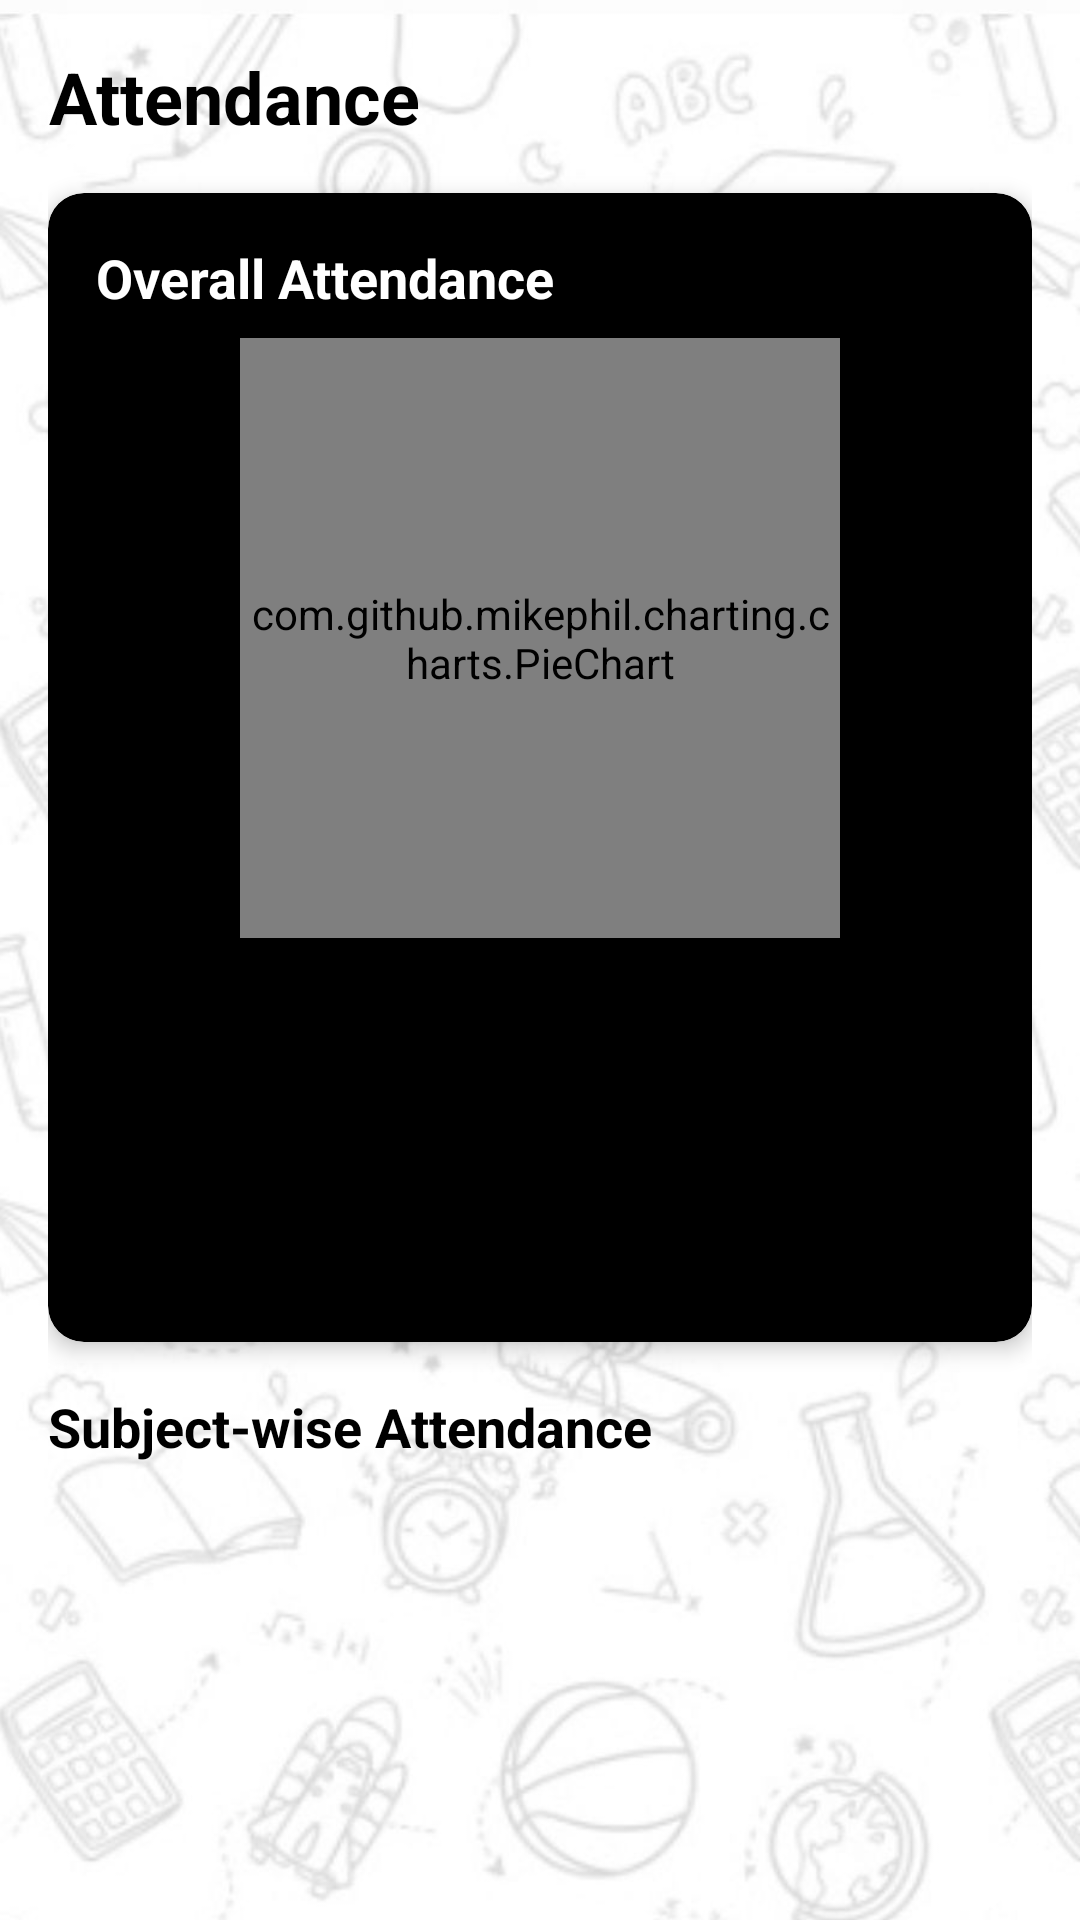

Layout XML and referenced resources for this Android screen:
<!-- AndroidManifest.xml: application theme Theme.Login -->
<!-- res/layout/activity_attendance.xml -->
<?xml version="1.0" encoding="utf-8"?>
<ScrollView xmlns:android="http://schemas.android.com/apk/res/android"
    xmlns:app="http://schemas.android.com/apk/res-auto"
    android:layout_width="match_parent"
    android:layout_height="match_parent"
    android:background="@drawable/background">

    <LinearLayout
        android:layout_width="match_parent"
        android:layout_height="wrap_content"
        android:orientation="vertical"
        android:padding="16dp">

        <TextView
            android:layout_width="wrap_content"
            android:layout_height="wrap_content"
            android:text="Attendance"
            android:gravity="center"
            android:textSize="24sp"
            android:textStyle="bold"
            android:textColor="#000000"
            android:layout_marginBottom="16dp"/>

        <androidx.cardview.widget.CardView
            android:layout_width="match_parent"
            android:layout_height="wrap_content"
            app:cardCornerRadius="12dp"
            app:cardElevation="4dp"
            android:layout_marginBottom="16dp"
            app:cardBackgroundColor="#000000">
            <LinearLayout
                android:layout_width="match_parent"
                android:layout_height="wrap_content"
                android:orientation="vertical"
                android:padding="16dp">

                <TextView
                    android:layout_width="wrap_content"
                    android:layout_height="wrap_content"
                    android:text="Overall Attendance"
                    android:textSize="18sp"
                    android:textStyle="bold"
                    android:textColor="#FFFFFF"
                    android:layout_marginBottom="8dp"/>

                <com.github.mikephil.charting.charts.PieChart
                    android:id="@+id/pieChart"
                    android:layout_width="200dp"
                    android:layout_height="200dp"
                    android:layout_gravity="center"/>

                <TextView
                    android:id="@+id/tvEligibility"
                    android:layout_width="wrap_content"
                    android:layout_height="wrap_content"
                    android:layout_gravity="center"
                    android:layout_marginTop="16dp"
                    android:textSize="16sp"
                    android:textStyle="bold"
                    android:textColor="#FFFFFF"/>

                
                <TextView
                    android:id="@+id/totalAttendance"
                    android:layout_width="wrap_content"
                    android:layout_height="wrap_content"
                    android:textColor="#FFFFFF"
                    android:textStyle="bold"
                    android:layout_marginTop="8dp"/>

                <TextView
                    android:id="@+id/attendancePercentage"
                    android:layout_width="wrap_content"
                    android:layout_height="wrap_content"
                    android:textStyle="bold"
                    android:textColor="#FFFFFF"
                    android:layout_marginTop="8dp"/>

                <TextView
                    android:id="@+id/attendanceResult"
                    android:layout_width="wrap_content"
                    android:layout_height="wrap_content"
                    android:textStyle="bold"
                    android:textColor="#FFFFFF"
                    android:layout_marginTop="8dp"/>
            </LinearLayout>
        </androidx.cardview.widget.CardView>

        <TextView
            android:layout_width="wrap_content"
            android:layout_height="wrap_content"
            android:text="Subject-wise Attendance"
            android:textSize="18sp"
            android:textStyle="bold"
            android:textColor="#000000"
            android:layout_marginBottom="8dp"/>

        
        <androidx.recyclerview.widget.RecyclerView
            android:id="@+id/rvSubjects"
            android:layout_width="match_parent"
            android:layout_height="0dp"
            android:layout_weight="1"
        android:nestedScrollingEnabled="false"
        android:textColor="#000000"/>
    </LinearLayout>
</ScrollView>
<!-- resources referenced by this layout -->
<resources>
  <!-- drawable background: jpeg bitmap (drawable, 68008 bytes) -->
  <style name="Theme.Login" parent="Theme.MaterialComponents.DayNight.DarkActionBar">
          
          <item name="colorPrimary">@color/buttonColor</item>
  
          
          <item name="colorPrimaryVariant">#a10f1a</item>
  
          
          <item name="colorOnPrimary">@color/white</item>
  
          
          <item name="colorSecondary">@color/buttonColor</item>
  
          
          <item name="colorOnSecondary">@color/black</item>
  
          
          <item name="android:statusBarColor" tools:targetApi="l">?attr/colorPrimaryVariant</item>
      </style>
  <color name="buttonColor">#bc1723</color>
  <color name="white">#FFFFFF</color>
  <color name="black">#000000</color>
</resources>
